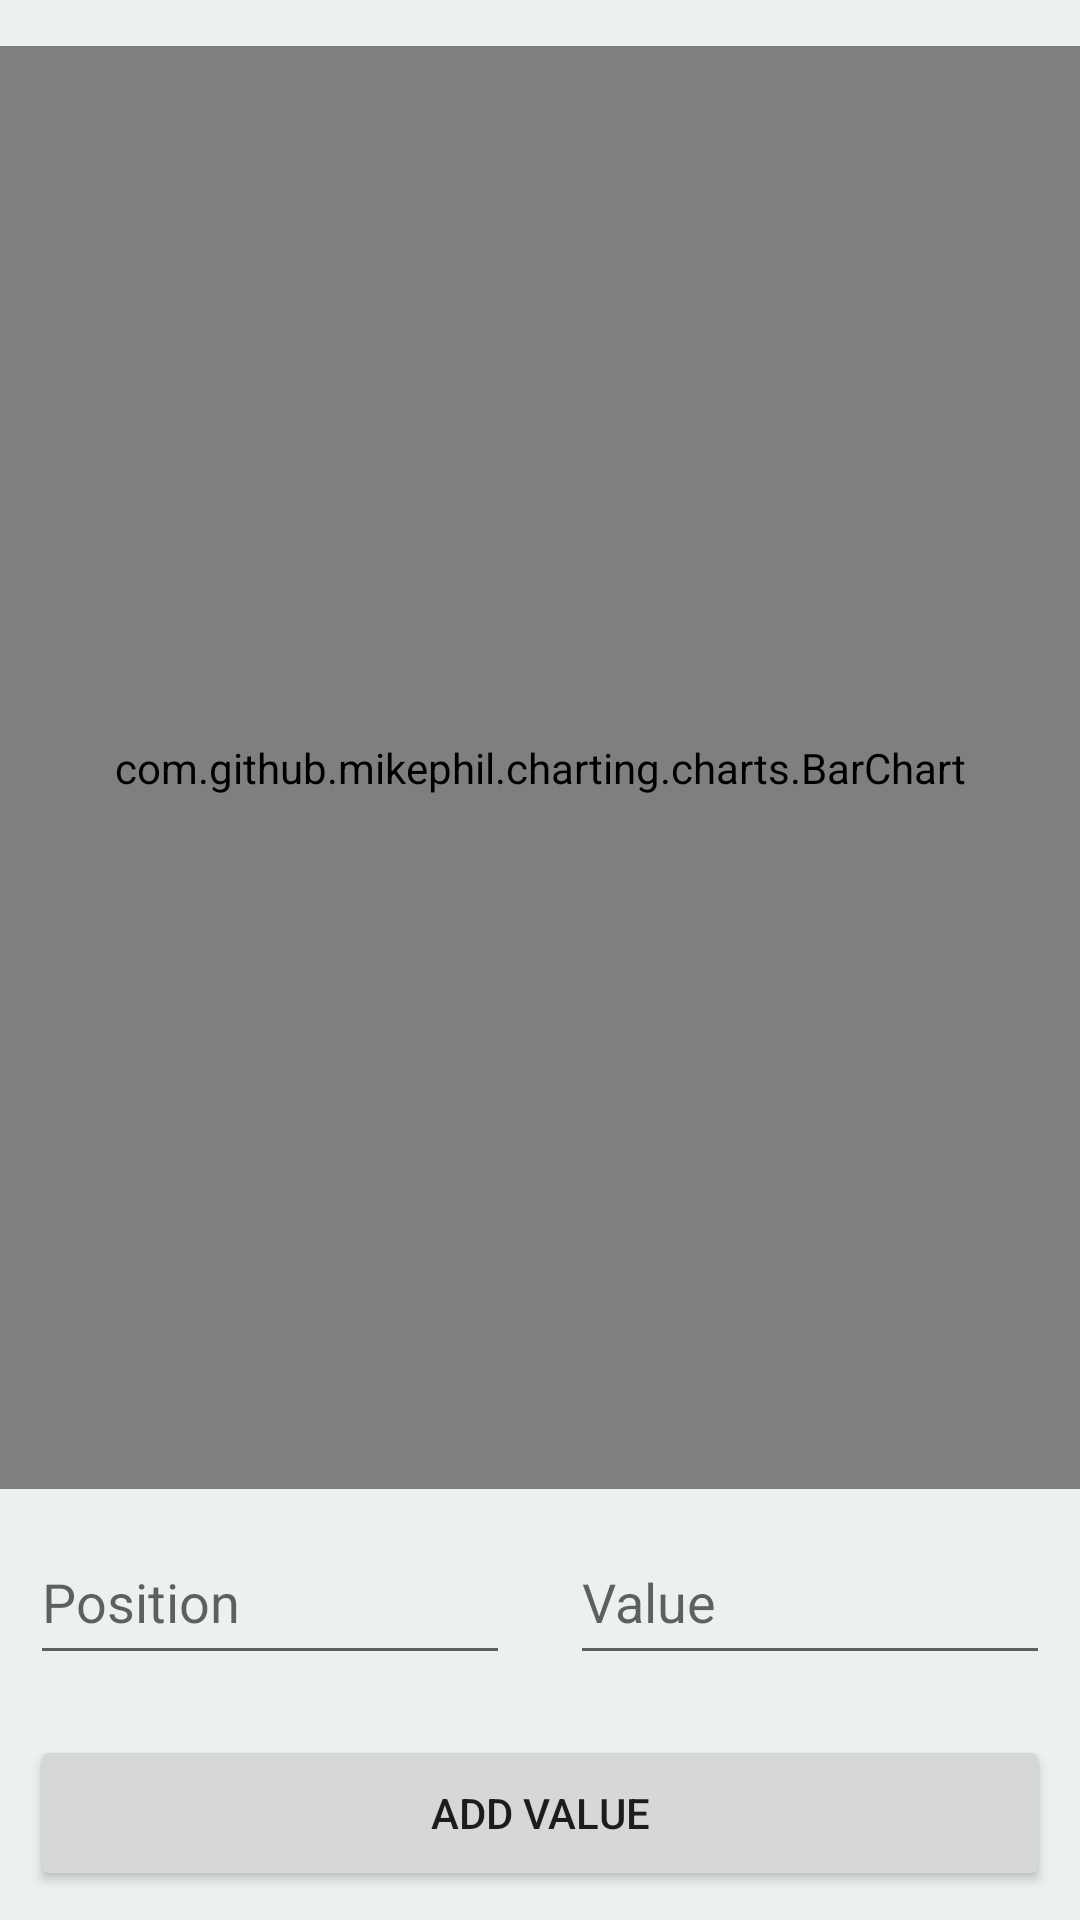

This screen was rendered from an Android layout file. Write that file and the resources it references.
<!-- AndroidManifest.xml: application theme Theme.LPD -->
<!-- res/layout/activity_bar_chart.xml -->
<?xml version="1.0" encoding="utf-8"?>
<LinearLayout xmlns:android="http://schemas.android.com/apk/res/android"
    xmlns:tools="http://schemas.android.com/tools"
    android:layout_width="match_parent"
    android:layout_height="match_parent"
    android:background="#ecf0f1"
    android:orientation="vertical"
    tools:context="com.example.lpd.BarChartActivity">

    <LinearLayout
        android:layout_width="match_parent"
        android:layout_height="match_parent"
        android:layout_weight="1.1"
        android:orientation="horizontal">
    </LinearLayout>

    <LinearLayout
        android:layout_width="match_parent"
        android:layout_height="match_parent"
        android:layout_weight="0.28"
        android:orientation="vertical">


        <com.github.mikephil.charting.charts.BarChart
            android:id="@+id/barChart"
            android:layout_width="match_parent"
            android:layout_height="match_parent"/>

    </LinearLayout>

    <LinearLayout
        android:layout_width="match_parent"
        android:layout_height="match_parent"
        android:layout_weight="1"
        android:orientation="horizontal">

        <EditText
            android:id="@+id/textPositionNumber"
            android:layout_width="match_parent"
            android:layout_height="match_parent"
            android:layout_weight="1"
            android:layout_margin="@dimen/btn_margin"
            android:hint="@string/position_hint"
            android:inputType="numberSigned" />

        <EditText
            android:id="@+id/textValue"
            android:layout_width="match_parent"
            android:layout_height="match_parent"
            android:layout_weight="1"
            android:layout_margin="@dimen/btn_margin"
            android:hint="@string/value_hint"
            android:inputType="numberSigned"/>

    </LinearLayout>

    <LinearLayout
        android:layout_width="match_parent"
        android:layout_height="match_parent"
        android:layout_weight="1"
        android:orientation="horizontal">

        <Button
            android:id="@+id/buttonAdd"
            android:layout_width="match_parent"
            android:layout_height="match_parent"
            android:layout_weight="1"
            android:layout_margin="@dimen/btn_margin"
            android:text="@string/add_value_name"/>

    </LinearLayout>




</LinearLayout>
<!-- resources referenced by this layout -->
<resources>
  <dimen name="btn_margin">10dp</dimen>
  <string name="add_value_name">Add Value</string>
  <string name="position_hint">Position</string>
  <string name="value_hint">Value</string>
  <style name="Theme.LPD" parent="Theme.MaterialComponents.DayNight.DarkActionBar">
          
          <item name="colorPrimary">@color/purple_500</item>
          <item name="colorPrimaryVariant">@color/purple_700</item>
          <item name="colorOnPrimary">@color/white</item>
          
          <item name="colorSecondary">@color/teal_200</item>
          <item name="colorSecondaryVariant">@color/teal_700</item>
          <item name="colorOnSecondary">@color/black</item>
          
          <item name="android:statusBarColor" tools:targetApi="l">?attr/colorPrimaryVariant</item>
          
      </style>
  <!-- not gathered from this repository: default colours our renderer supplied (Android Studio template values) -->
  <color name="purple_500">#FF6200EE</color>
  <color name="purple_700">#FF3700B3</color>
  <color name="teal_200">#FF03DAC5</color>
  <color name="teal_700">#FF018786</color>
  <color name="black">#FF000000</color>
  <color name="white">#FFFFFFFF</color>
</resources>
